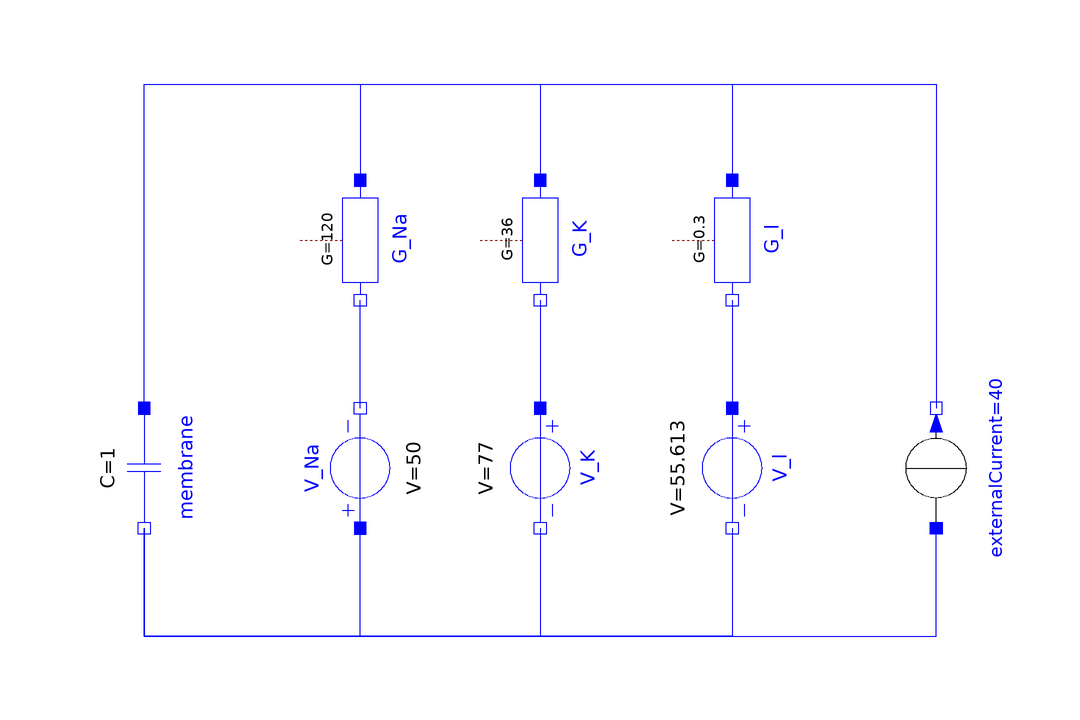

This picture is the connection diagram that the Modelica source below describes through its graphical annotations.

model HHelectric
  Modelica.Electrical.Analog.Basic.Capacitor membrane(C = 1, v(fixed = true, start = -25))  annotation(
    Placement(visible = true, transformation(origin = {-74, 8}, extent = {{10, 10}, {-10, -10}}, rotation = 90)));
  Modelica.Electrical.Analog.Sources.ConstantVoltage V_Na(V = 50)  annotation(
    Placement(visible = true, transformation(origin = {-38, 8}, extent = {{10, 10}, {-10, -10}}, rotation = -90)));
  Modelica.Electrical.Analog.Sources.ConstantVoltage V_K(V = 77)  annotation(
    Placement(visible = true, transformation(origin = {-8, 8}, extent = {{-10, -10}, {10, 10}}, rotation = -90)));
  Modelica.Electrical.Analog.Sources.ConstantVoltage V_l(V = 55.613)  annotation(
    Placement(visible = true, transformation(origin = {24, 8}, extent = {{-10, -10}, {10, 10}}, rotation = -90)));
  Modelica.Electrical.Analog.Basic.Conductor G_Na(G = 120)  annotation(
    Placement(visible = true, transformation(origin = {-38, 46}, extent = {{10, 10}, {-10, -10}}, rotation = 90)));
  Modelica.Electrical.Analog.Basic.Conductor G_K(G = 36)  annotation(
    Placement(visible = true, transformation(origin = {-8, 46}, extent = {{10, 10}, {-10, -10}}, rotation = 90)));
  Modelica.Electrical.Analog.Basic.Conductor G_l(G = 0.3)  annotation(
    Placement(visible = true, transformation(origin = {24, 46}, extent = {{10, 10}, {-10, -10}}, rotation = 90)));
  Modelica.Electrical.Analog.Sources.ConstantCurrent externalCurrent(I = 40) annotation(
    Placement(visible = true, transformation(origin = {58, 8}, extent = {{-10, 10}, {10, -10}}, rotation = 90)));
equation
  connect(G_K.n, V_K.p) annotation(
    Line(points = {{-8, 36}, {-8, 36}, {-8, 18}, {-8, 18}}, color = {0, 0, 255}));
  connect(G_l.n, V_l.p) annotation(
    Line(points = {{24, 36}, {24, 36}, {24, 18}, {24, 18}}, color = {0, 0, 255}));
  connect(membrane.p, G_l.p) annotation(
    Line(points = {{-74, 18}, {-74, 18}, {-74, 72}, {24, 72}, {24, 56}, {24, 56}}, color = {0, 0, 255}));
  connect(membrane.p, G_K.p) annotation(
    Line(points = {{-74, 18}, {-74, 18}, {-74, 72}, {-8, 72}, {-8, 56}, {-8, 56}}, color = {0, 0, 255}));
  connect(membrane.p, G_Na.p) annotation(
    Line(points = {{-74, 18}, {-74, 18}, {-74, 72}, {-38, 72}, {-38, 56}, {-38, 56}}, color = {0, 0, 255}));
  connect(membrane.p, externalCurrent.n) annotation(
    Line(points = {{-74, 18}, {-74, 18}, {-74, 72}, {58, 72}, {58, 18}, {58, 18}}, color = {0, 0, 255}));
  connect(membrane.n, externalCurrent.p) annotation(
    Line(points = {{-74, -2}, {-74, -2}, {-74, -20}, {58, -20}, {58, -2}, {58, -2}}, color = {0, 0, 255}));
  connect(V_K.n, membrane.n) annotation(
    Line(points = {{-8, -2}, {-8, -2}, {-8, -20}, {-74, -20}, {-74, -2}, {-74, -2}}, color = {0, 0, 255}));
  connect(V_l.n, membrane.n) annotation(
    Line(points = {{24, -2}, {24, -2}, {24, -20}, {-74, -20}, {-74, -2}, {-74, -2}}, color = {0, 0, 255}));
  connect(membrane.n, V_Na.p) annotation(
    Line(points = {{-74, -2}, {-74, -2}, {-74, -20}, {-38, -20}, {-38, -2}, {-38, -2}}, color = {0, 0, 255}));
  connect(V_Na.n, G_Na.n) annotation(
    Line(points = {{-38, 18}, {-38, 18}, {-38, 36}, {-38, 36}}, color = {0, 0, 255}));

annotation(
    uses(Modelica(version = "3.2.3")));end HHelectric;